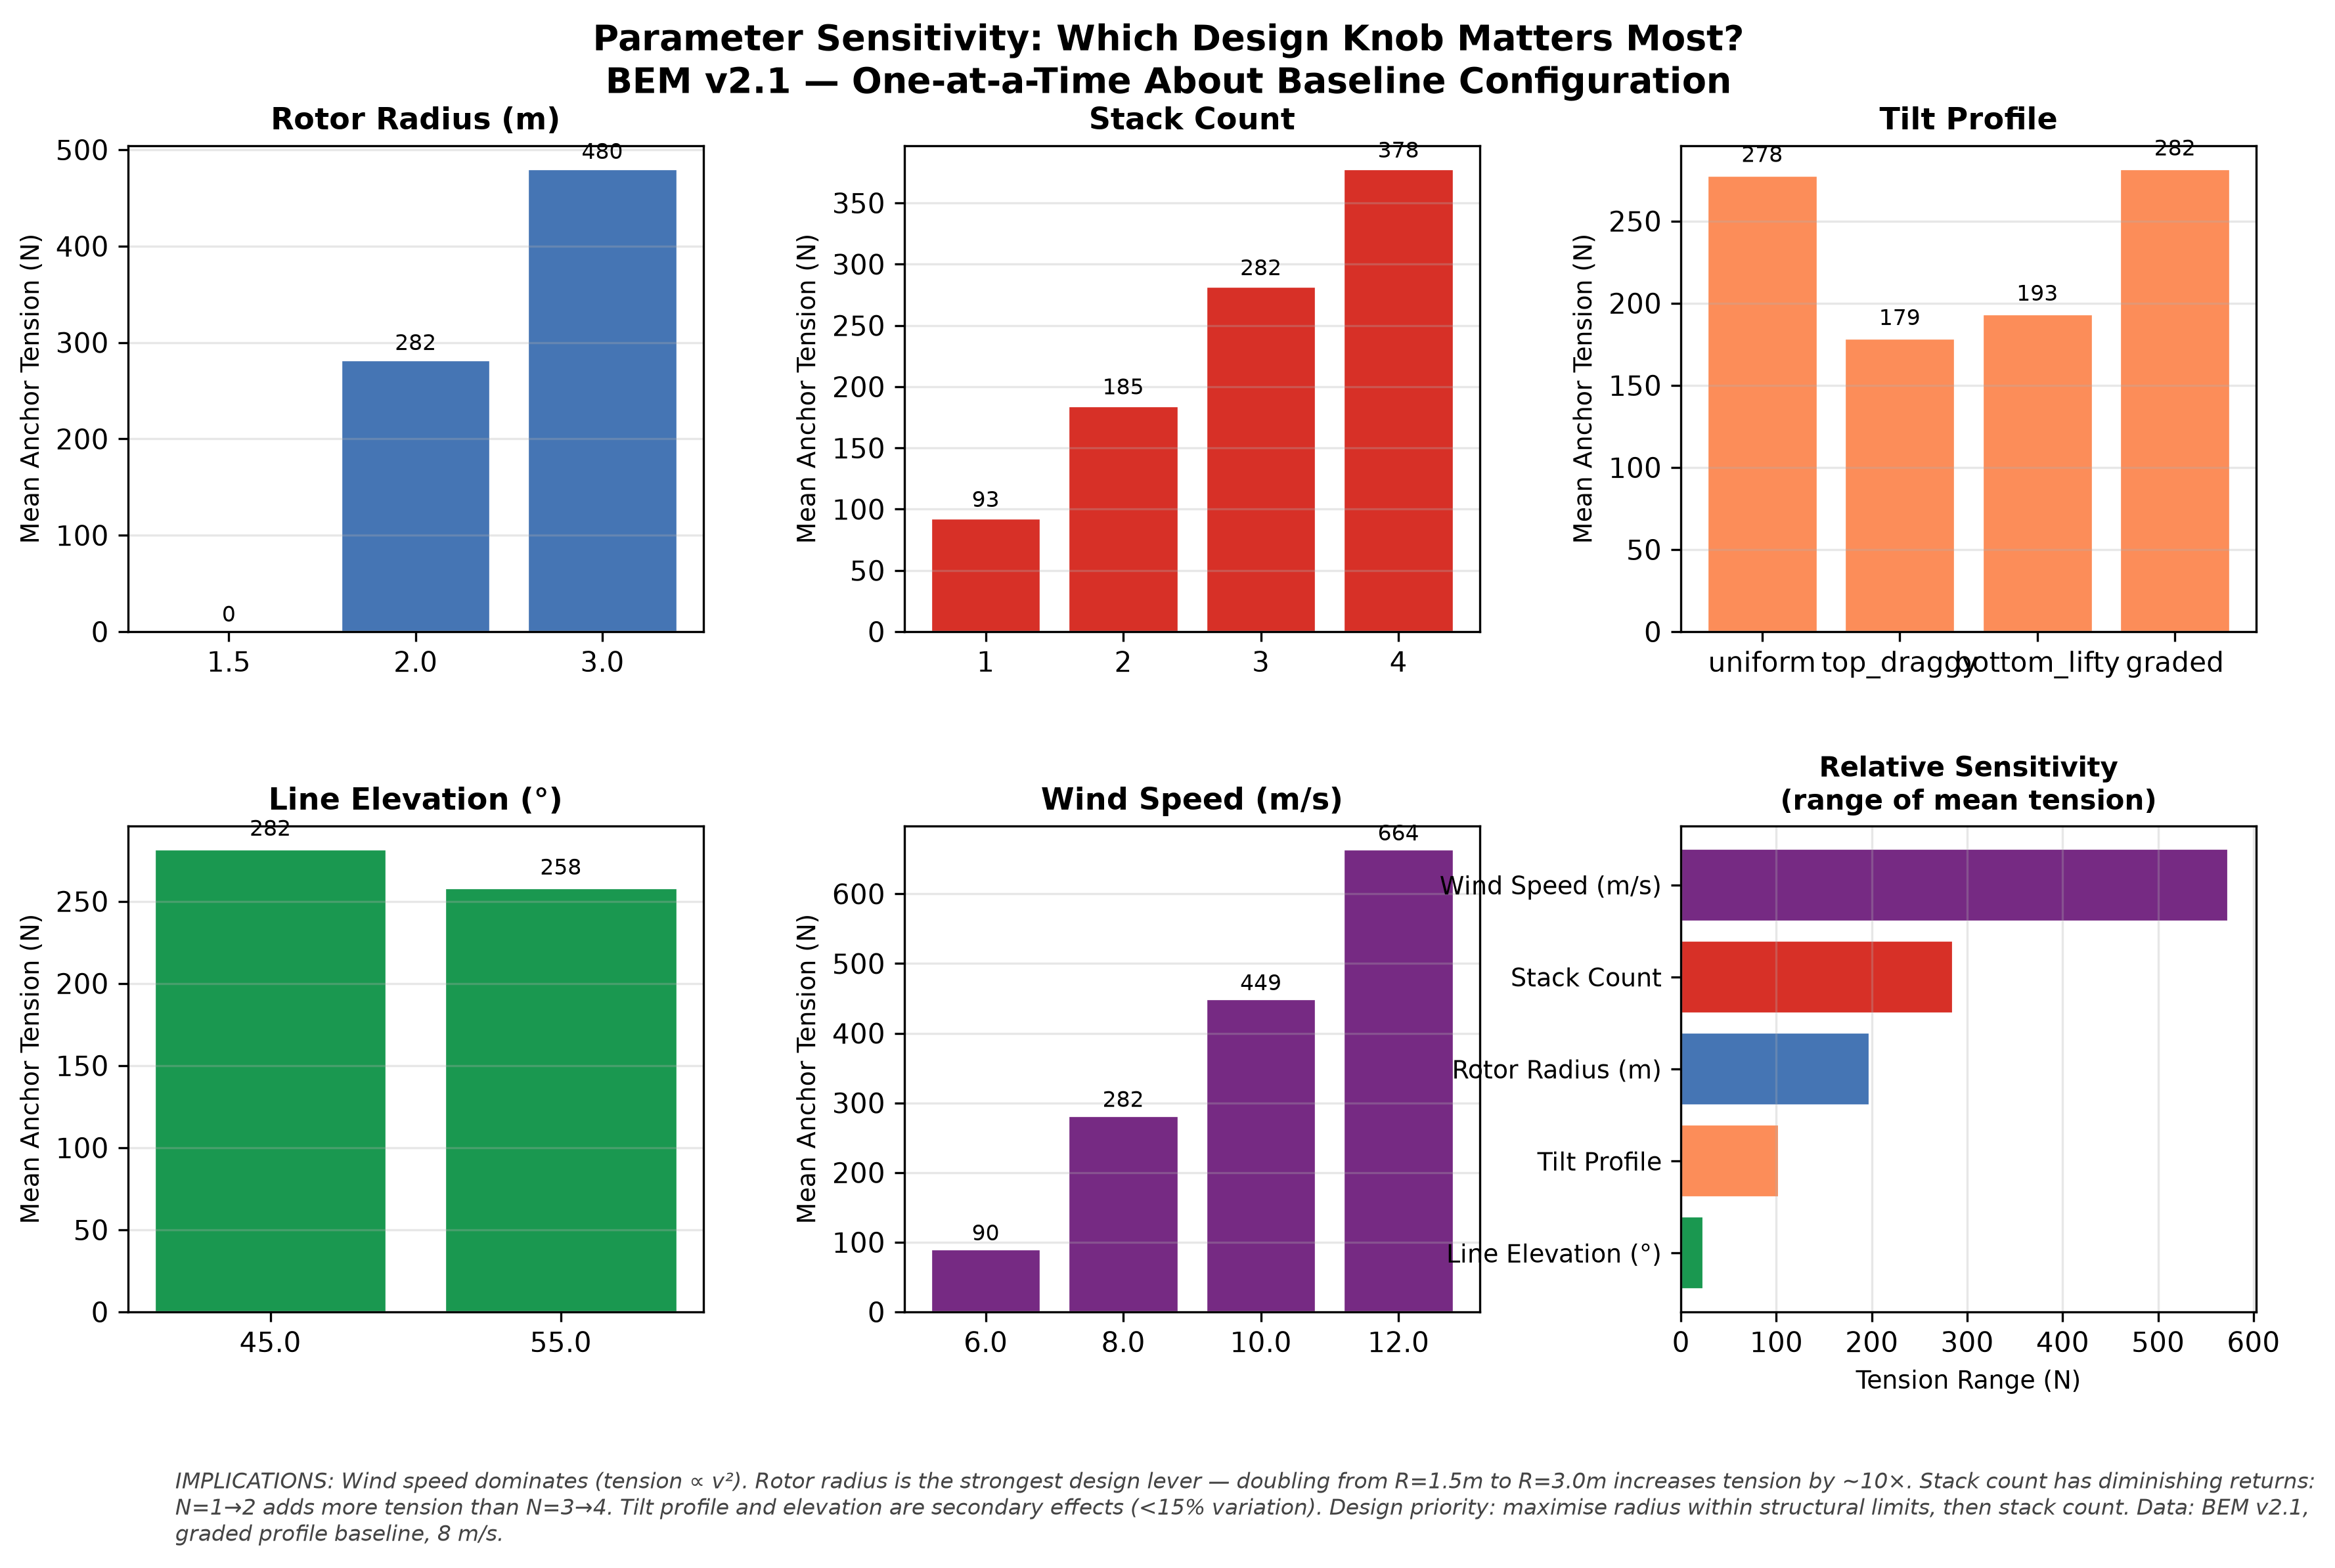

Reproduce this figure in Python.
#!/usr/bin/env python3
"""bem-parameter-sensitivity: One-at-a-time sensitivity of anchor tension."""
import csv
import matplotlib
matplotlib.use("Agg")
import matplotlib.pyplot as plt
import numpy as np
from collections import defaultdict

rows = []
with open("../../bem_full_sweep.tsv") as f:
    for r in csv.DictReader(f, delimiter="\t"):
        t = float(r["anchor_tension"])
        if t <= 0:
            continue
        rows.append({
            "radius": float(r["radius"]),
            "n": int(r["n_rotors"]),
            "profile": r["profile"],
            "elevation": float(r["elevation"]),
            "wind": float(r["wind_speed"]),
            "tension": t,
        })

# One-at-a-time sensitivity: for each parameter, hold all others at median
# and compute the range of tension as that parameter varies.
def oat_sensitivity(data, param, param_values, fixed_params):
    """Compute min/max mean tension as param varies, others held fixed."""
    tensions = []
    for pv in param_values:
        subset = [r for r in data
                  if r[param] == pv
                  and all(r[k] == fixed_params[k] for k in fixed_params)]
        if subset:
            tensions.append(np.mean([s["tension"] for s in subset]))
        else:
            tensions.append(np.nan)
    if all(np.isnan(tensions)):
        return 0, 0
    valid = [t for t in tensions if not np.isnan(t)]
    return min(valid), max(valid)

fig, axes = plt.subplots(2, 3, figsize=(12, 8))
fig.patch.set_facecolor("white")

# Parameter definitions
params = [
    ("radius", [1.5, 2.0, 3.0], "Rotor Radius (m)",
     {"n": 3, "profile": "graded", "elevation": 45.0, "wind": 8.0}),
    ("n", [1, 2, 3, 4], "Stack Count",
     {"radius": 2.0, "profile": "graded", "elevation": 45.0, "wind": 8.0}),
    ("profile", ["uniform", "top_draggy", "bottom_lifty", "graded"],
     "Tilt Profile",
     {"radius": 2.0, "n": 3, "elevation": 45.0, "wind": 8.0}),
    ("elevation", [45.0, 55.0], "Line Elevation (\u00b0)",
     {"radius": 2.0, "n": 3, "profile": "graded", "wind": 8.0}),
    ("wind", [6.0, 8.0, 10.0, 12.0], "Wind Speed (m/s)",
     {"radius": 2.0, "n": 3, "profile": "graded", "elevation": 45.0}),
]

colors_bar = ["#4575b4", "#d73027", "#fc8d59", "#1a9850", "#762a83"]

for idx, (param, values, label, fixed) in enumerate(params):
    ax = axes[idx // 3][idx % 3]
    ax.set_facecolor("white")

    tensions = []
    for pv in values:
        subset = [r for r in rows
                  if r[param] == pv
                  and all(r[k] == fixed[k] for k in fixed)]
        if subset:
            tensions.append(np.mean([s["tension"] for s in subset]))
        else:
            tensions.append(0)

    x_labels = [str(v) for v in values]
    bars = ax.bar(range(len(values)), tensions, color=colors_bar[idx],
                  edgecolor="white", linewidth=0.8)
    ax.set_xticks(range(len(values)))
    ax.set_xticklabels(x_labels)
    ax.set_ylabel("Mean Anchor Tension (N)", fontsize=9)
    ax.set_title(f"{label}", fontsize=11, fontweight="bold")
    ax.grid(True, alpha=0.3, axis="y")

    # Add value labels
    for bar, val in zip(bars, tensions):
        ax.text(bar.get_x() + bar.get_width() / 2, bar.get_height() + 5,
                f"{val:.0f}", ha="center", va="bottom", fontsize=8)

# 6th subplot: tornado chart of relative sensitivity
ax6 = axes[1][2]
ax6.set_facecolor("white")

# Compute range for each parameter
ranges = {}
for param, values, label, fixed in params:
    lo, hi = oat_sensitivity(rows, param, values, fixed)
    ranges[label] = (lo, hi)

param_names = list(ranges.keys())
# Sort by range magnitude
param_names.sort(key=lambda p: ranges[p][1] - ranges[p][0])
y_pos = range(len(param_names))
range_vals = [ranges[p][1] - ranges[p][0] for p in param_names]
colors_tornado = [colors_bar[list(ranges.keys()).index(p)] for p in param_names]

ax6.barh(y_pos, range_vals, color=colors_tornado, edgecolor="white")
ax6.set_yticks(y_pos)
ax6.set_yticklabels(param_names, fontsize=9)
ax6.set_xlabel("Tension Range (N)", fontsize=9)
ax6.set_title("Relative Sensitivity\n(range of mean tension)", fontsize=10,
              fontweight="bold")
ax6.grid(True, alpha=0.3, axis="x")

fig.suptitle("Parameter Sensitivity: Which Design Knob Matters Most?\n"
             "BEM v2.1 — One-at-a-Time About Baseline Configuration",
             fontsize=13, fontweight="bold")

caption = (
    "IMPLICATIONS: Wind speed dominates (tension \u221d v\u00b2). Rotor radius is the "
    "strongest design lever — doubling from R=1.5m to R=3.0m increases tension "
    "by ~10\u00d7. Stack count has diminishing returns: N=1\u21922 adds more tension than "
    "N=3\u21924. Tilt profile and elevation are secondary effects (<15% variation). "
    "Design priority: maximise radius within structural limits, then stack count. "
    "Data: BEM v2.1, graded profile baseline, 8 m/s."
)
fig.text(0.08, 0.01, caption, fontsize=8, color="#444444",
         ha="left", va="bottom", style="italic", wrap=True)
plt.subplots_adjust(left=0.06, right=0.96, top=0.90, bottom=0.16,
                    hspace=0.40, wspace=0.35)
fig.savefig("bem-parameter-sensitivity.png", dpi=300, facecolor="white",
            bbox_inches="tight")
fig.savefig("bem-parameter-sensitivity.pdf", facecolor="white",
            bbox_inches="tight")
plt.close()
print("bem-parameter-sensitivity.png + .pdf generated")
